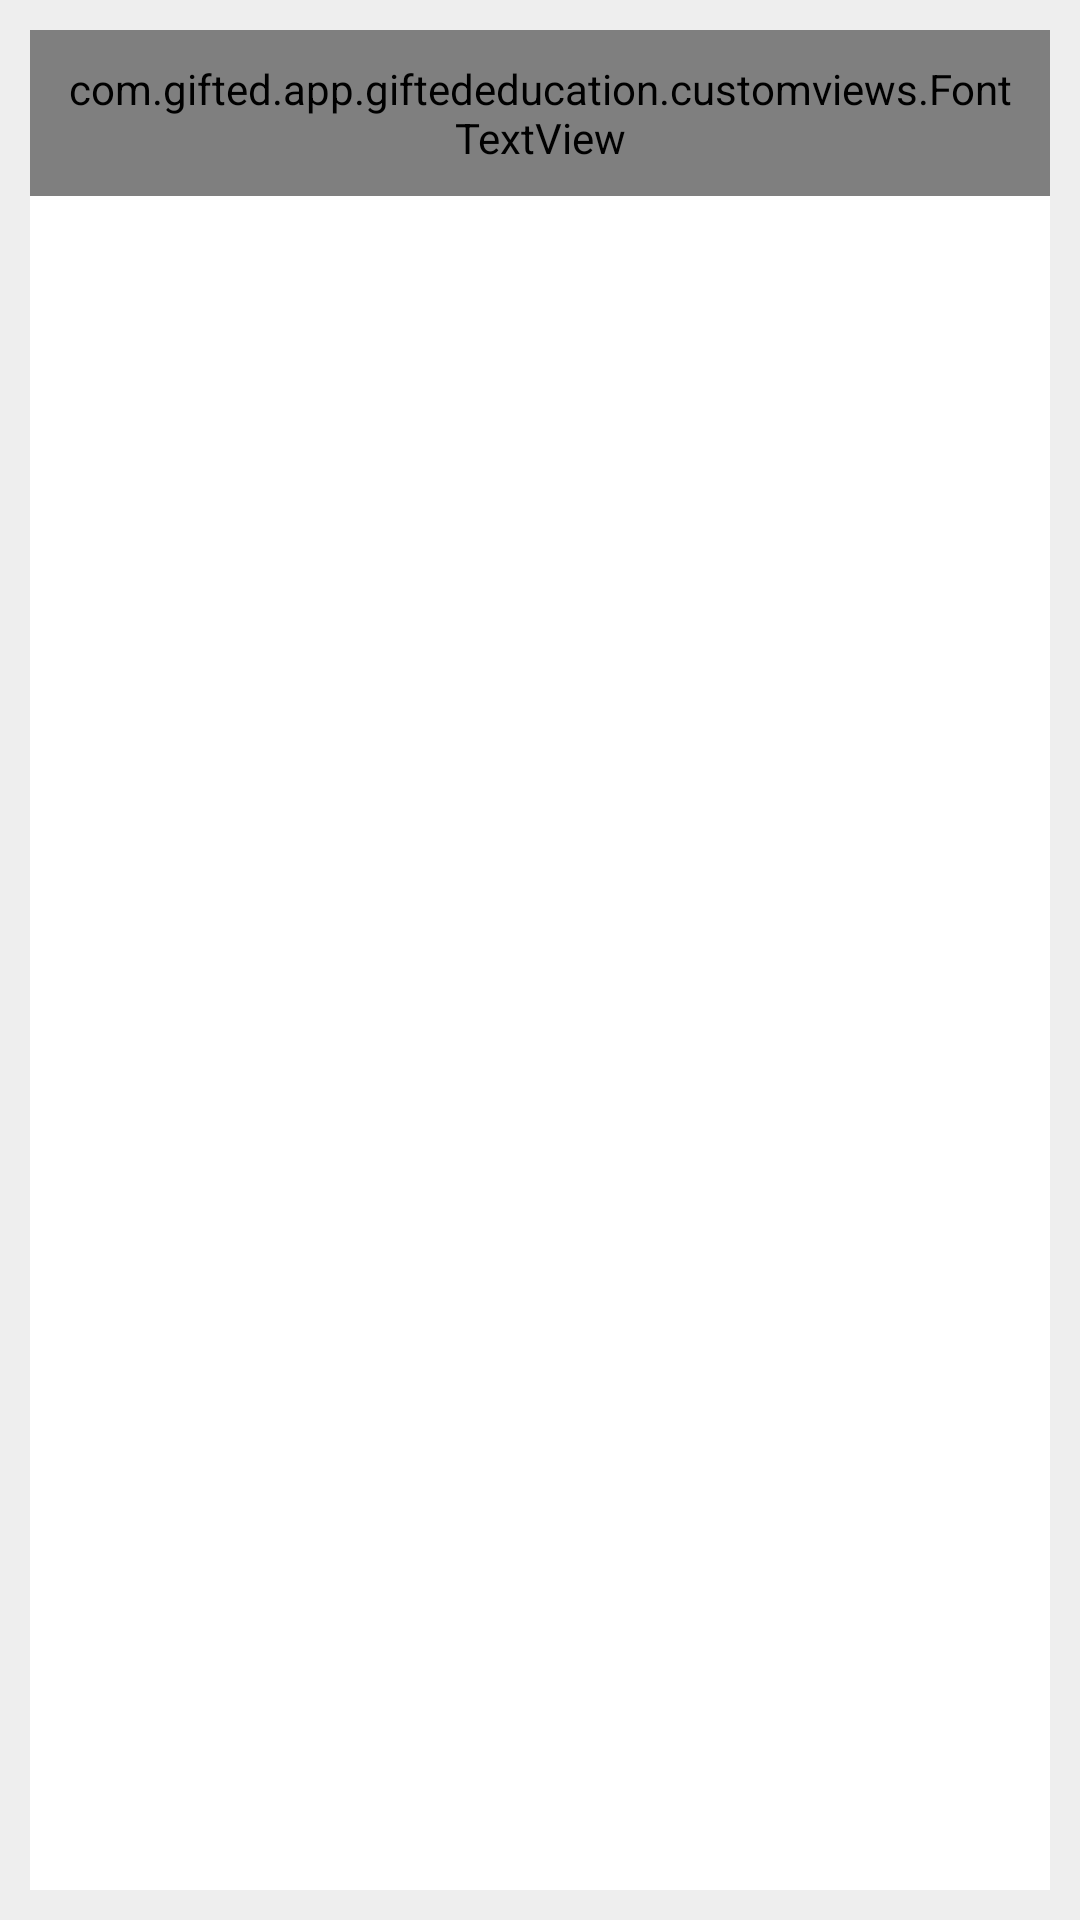

Write the Android layout XML for this screen, with the resource values it uses.
<!-- AndroidManifest.xml: application theme MyMaterialTheme -->
<!-- res/layout/fragment_my.xml -->
<LinearLayout xmlns:android="http://schemas.android.com/apk/res/android"
    xmlns:tools="http://schemas.android.com/tools"
    android:layout_width="match_parent"
    android:layout_height="match_parent"
    android:background="#EEEEEE"
    android:orientation="vertical"
    tools:context="com.gifted.app.giftededucation.fragments.MyFragment">

    <LinearLayout
        android:layout_width="match_parent"
        android:layout_height="wrap_content"
        android:layout_gravity="start"
        android:layout_margin="10dp"
        android:layout_marginTop="@dimen/viewpager_padding"
        android:background="#FFF">

        <com.gifted.app.giftededucation.customviews.FontTextView
            android:id="@+id/question_number"
            android:layout_width="wrap_content"
            android:layout_height="wrap_content"
            android:layout_gravity="top"
            android:background="@drawable/state_list_drawable"
            android:padding="10dp"
            android:text="a.)"
            android:textColor="#404040"
            android:textSize="18sp" />

        <com.gifted.app.giftededucation.customviews.FontTextView
            android:id="@+id/question"
            android:layout_width="match_parent"
            android:layout_height="wrap_content"
            android:padding="15dp"
            android:text="@string/sample_question"
            android:textColor="#404040"
            android:textSize="15sp" />


    </LinearLayout>

    <ImageView
        android:id="@+id/image_view"
        android:layout_width="wrap_content"
        android:layout_height="wrap_content"
        android:adjustViewBounds="true"
        android:layout_gravity="center_horizontal"
        android:layout_margin="10dp"
        android:visibility="gone"
        tools:ignore="ContentDescription" />


    <android.support.v7.widget.RecyclerView
        android:id="@+id/answers_recycler"
        android:layout_width="match_parent"
        android:layout_height="wrap_content"
        android:scrollbars="none" />


    <Button
        android:id="@+id/proceed_submission"
        android:layout_width="wrap_content"
        android:layout_height="wrap_content"
        android:layout_gravity="center_horizontal"
        android:layout_marginTop="@dimen/top_margin"
        android:background="@drawable/button_round"
        android:padding="@dimen/fab_margin"
        android:text="@string/proceed_submit"
        android:textColor="#FFF"
        android:visibility="gone" />

</LinearLayout>
<!-- resources referenced by this layout -->
<resources>
  <dimen name="fab_margin">16dp</dimen>
  <dimen name="top_margin">70dp</dimen>
  <dimen name="viewpager_padding">10dp</dimen>
  <!-- drawable state_list_drawable (drawable) -->
  <?xml version="1.0" encoding="utf-8"?>
  <selector xmlns:android="http://schemas.android.com/apk/res/android">
      
      <item android:drawable="@color/selected_answer" android:state_pressed="false" android:state_selected="true" />
      
      <item android:drawable="@android:color/white" android:state_selected="false" />
  </selector>
  <string name="proceed_submit">Proceed To Submit</string>
  <string name="sample_question">What is the name given to the person who is very accurate in thinking?</string>
  <style name="MyMaterialTheme" parent="MyMaterialTheme.Base">
  
          </style>
  <color name="selected_answer">#FFC80D</color>
  <style name="MyMaterialTheme.Base" parent="Theme.AppCompat.Light.DarkActionBar">
              <item name="windowNoTitle">true</item>
              <item name="windowActionBar">false</item>
              <item name="colorPrimary">@color/colorPrimary</item>
              <item name="colorPrimaryDark">@color/colorPrimaryDark</item>
              <item name="colorAccent">@color/colorAccent</item>
          </style>
  <color name="colorPrimary">#28b764</color>
  <color name="colorPrimaryDark">#24a45a</color>
  <color name="colorAccent">#30B0BB</color>
</resources>
